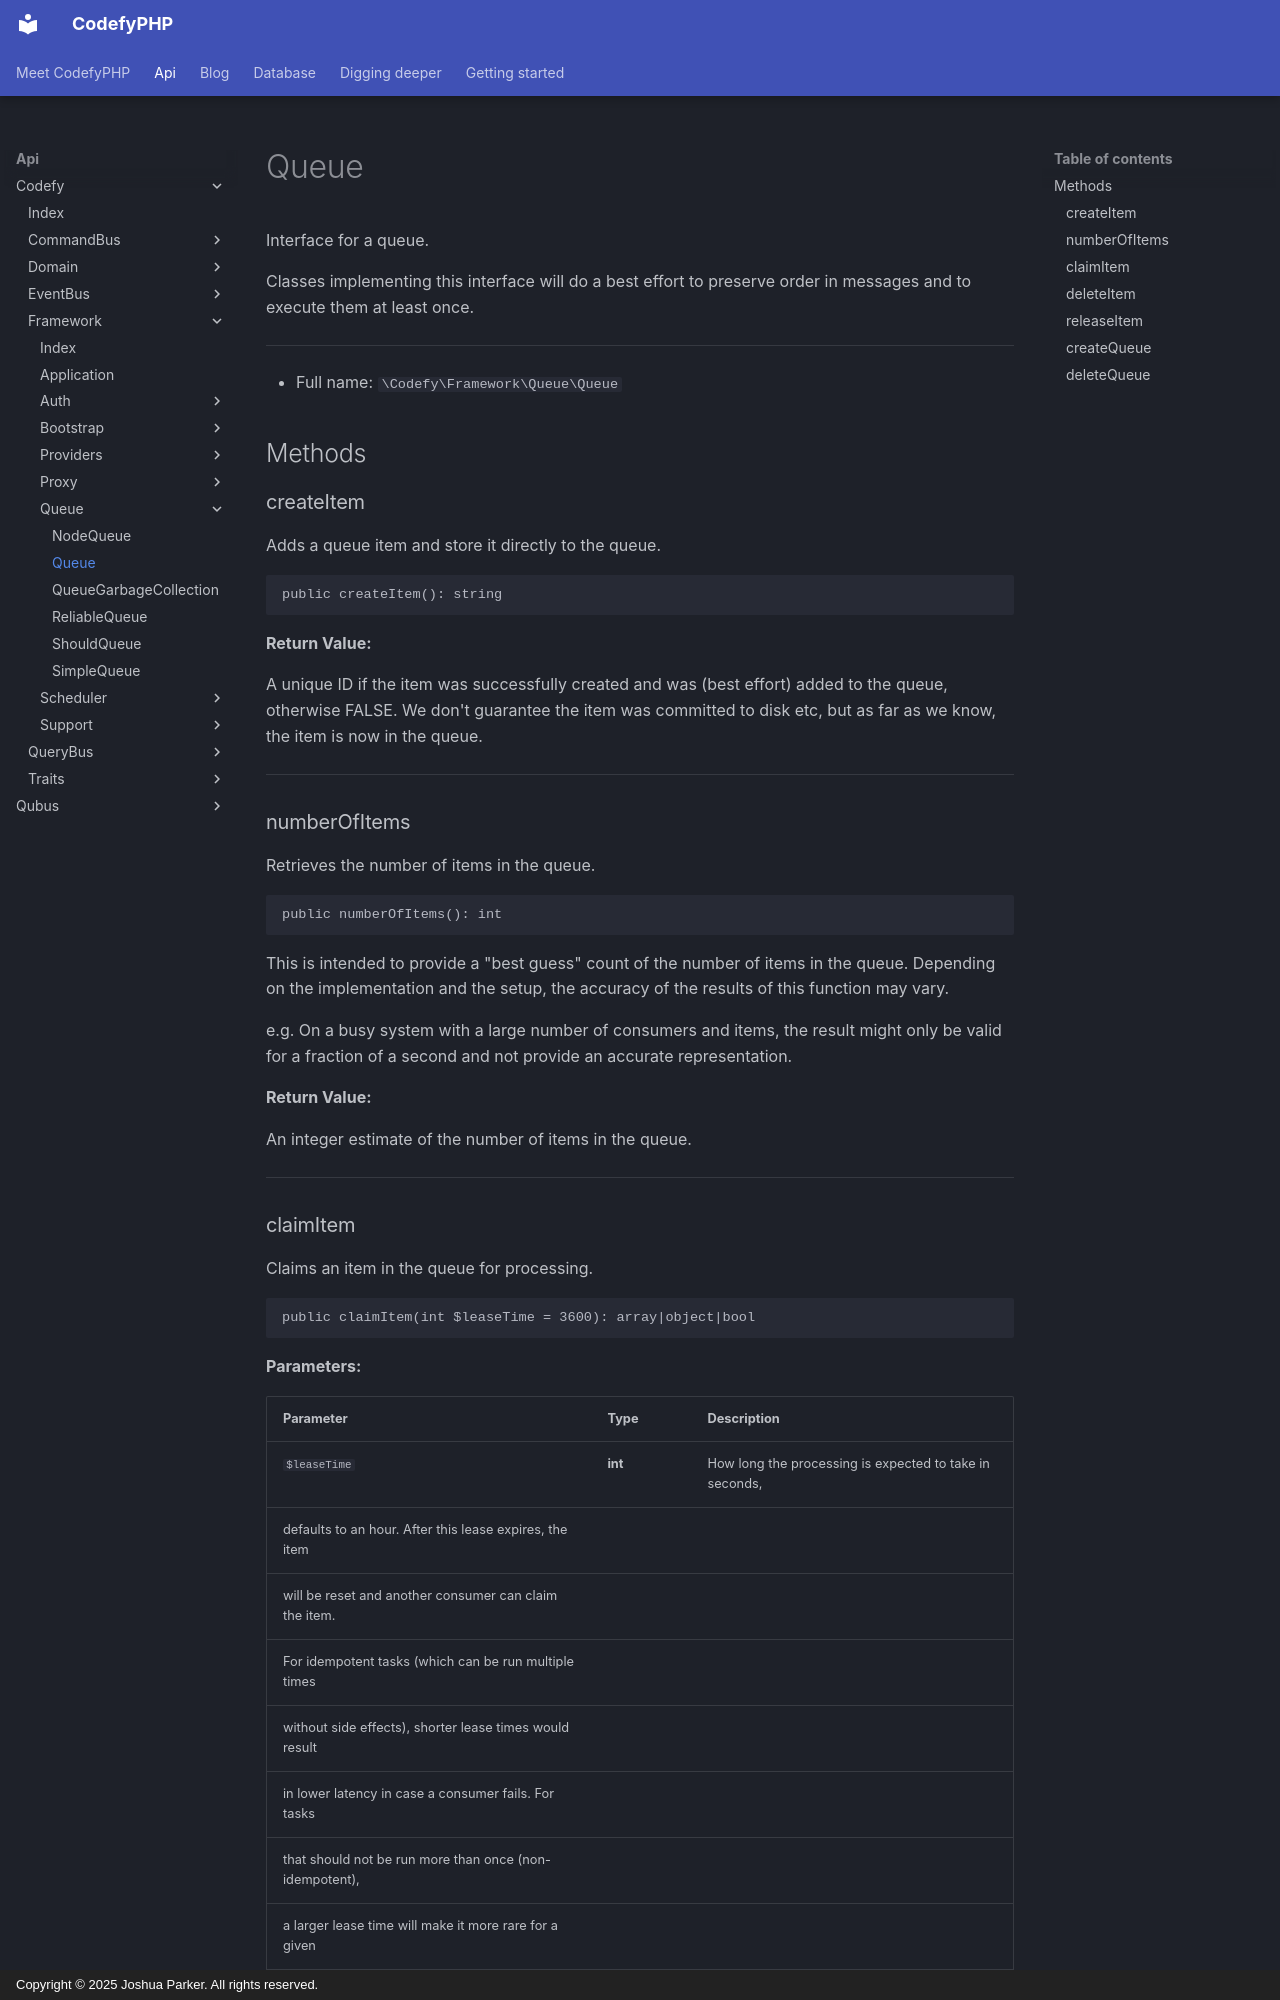

repository: codefyphp/docs · page: api/Codefy/Framework/Queue/Queue/index.html · generator: mkdocs · copyright: Copyright © 2025 Joshua Parker. All rights reserved.

# Queue

Interface for a queue.

Classes implementing this interface will do a best effort to preserve order
in messages and to execute them at least once.

***

* Full name: `\Codefy\Framework\Queue\Queue`

## Methods

### createItem

Adds a queue item and store it directly to the queue.

```php
public createItem(): string
```

**Return Value:**

A unique ID if the item was successfully created and was (best effort)
added to the queue, otherwise FALSE. We don't guarantee the item was
committed to disk etc, but as far as we know, the item is now in the
queue.

***

### numberOfItems

Retrieves the number of items in the queue.

```php
public numberOfItems(): int
```

This is intended to provide a "best guess" count of the number of items in
the queue. Depending on the implementation and the setup, the accuracy of
the results of this function may vary.

e.g. On a busy system with a large number of consumers and items, the
result might only be valid for a fraction of a second and not provide an
accurate representation.

**Return Value:**

An integer estimate of the number of items in the queue.

***
